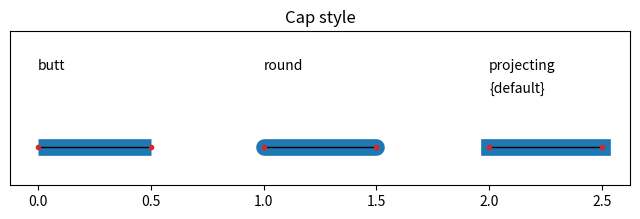

Generate this figure with matplotlib:
#!/usr/bin/env python
#-*- coding:utf-8 -*-
import matplotlib.pyplot as plt
import numpy as np

fig, ax = plt.subplots(figsize=(8,2))
ax.set_title('Cap style')

for x, style in enumerate(['butt','round','projecting']):
    ax.text(x,1,style)
    xx = [x, x+0.5]
    yy = [0, 0]
    ax.plot(xx, yy, lw=12, color='tab:blue', solid_capstyle=style)
    ax.plot(xx, yy, lw=1, color='black')
    ax.plot(xx, yy, 'o', color='tab:red', markersize=3)
ax.text(2, 0.7, '{default}')

ax.set_ylim(-0.5, 1.5)
ax.yaxis.set_visible(False)
plt.show()